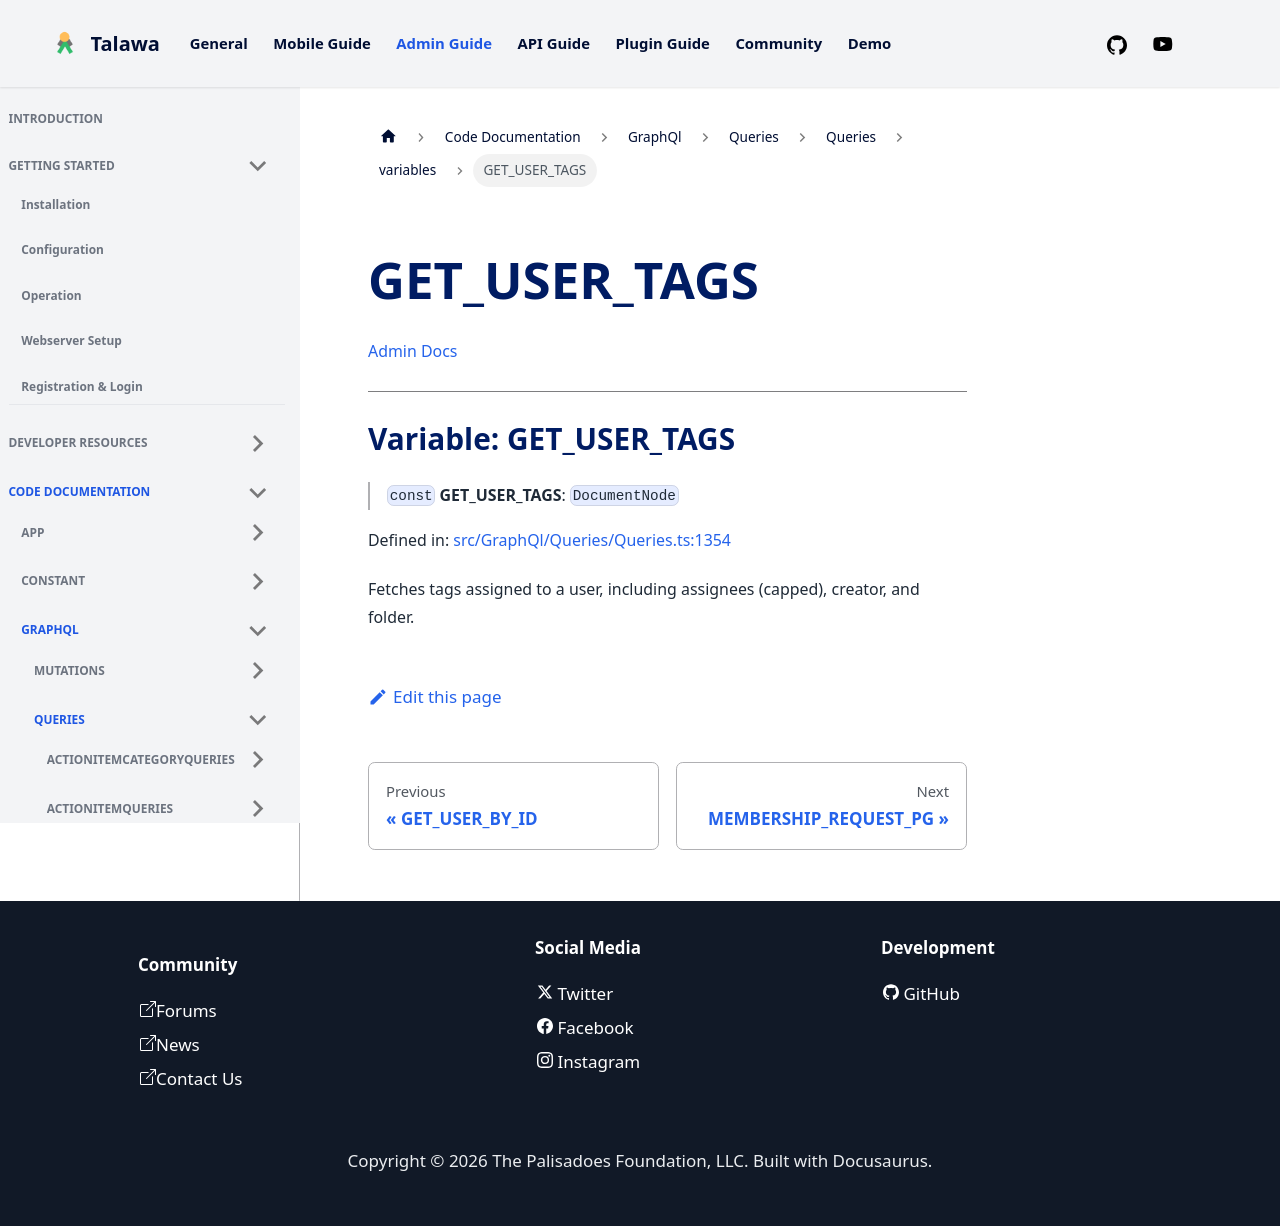

repository: PalisadoesFoundation/talawa-admin · page: docs/auto-docs/GraphQl/Queries/Queries/variables/GET_USER_TAGS/index.html · generator: docusaurus

[Admin Docs](/)

***

# Variable: GET\_USER\_TAGS

> `const` **GET\_USER\_TAGS**: `DocumentNode`

Defined in: [src/GraphQl/Queries/Queries.ts:1271](https://github.com/PalisadoesFoundation/talawa-admin/blob/main/src/GraphQl/Queries/Queries.ts#L1271)

Fetches tags assigned to a user, including assignees (capped), creator, and folder.
